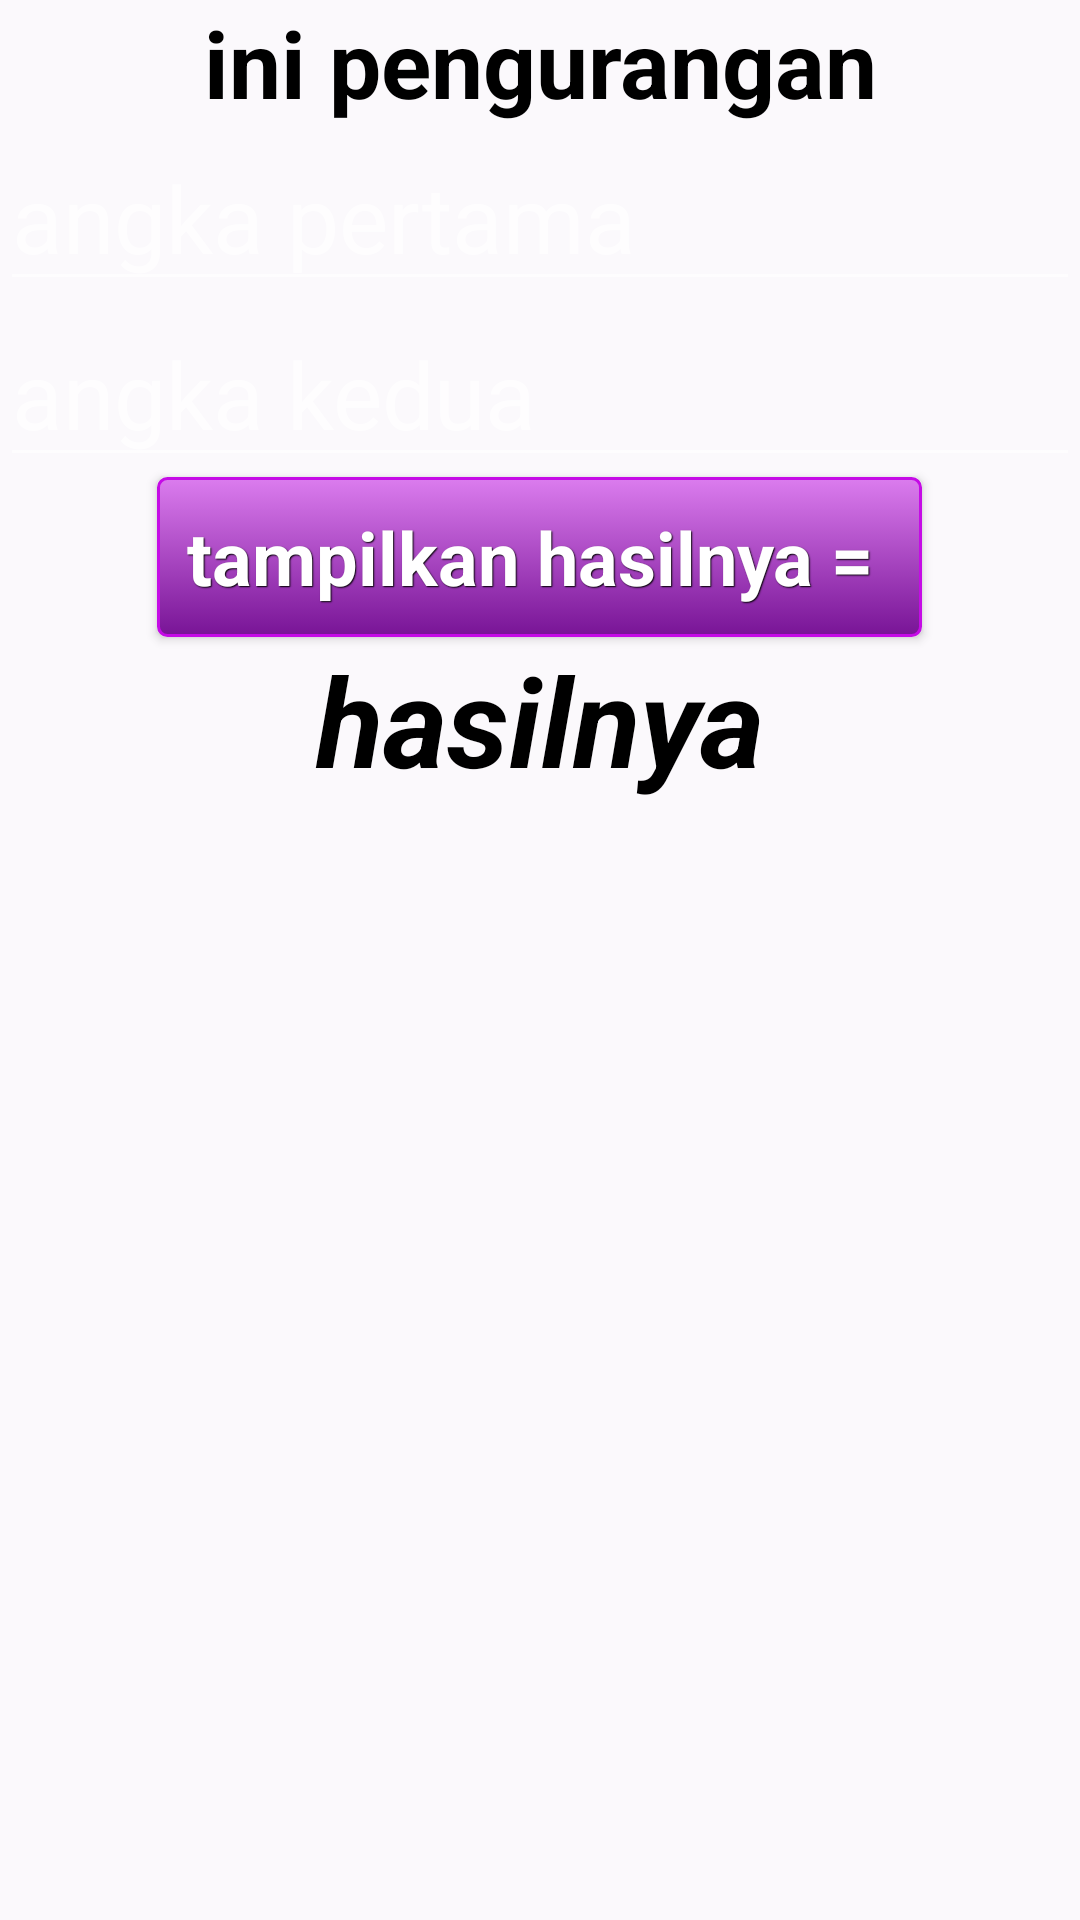

The Android layout XML behind this screen, and the referenced resources:
<!-- AndroidManifest.xml: application theme Theme.AppCompat.NoActionBar -->
<!-- res/layout/activity_kurang.xml -->
<?xml version="1.0" encoding="utf-8"?>
<LinearLayout xmlns:android="http://schemas.android.com/apk/res/android"
    xmlns:app="http://schemas.android.com/apk/res-auto"
    xmlns:tools="http://schemas.android.com/tools"
    android:layout_width="match_parent"
    android:layout_height="match_parent"
    tools:context=".KurangActivity"
    android:orientation="vertical"
    android:background="@color/putih">
    <TextView
        android:layout_width="match_parent"
        android:layout_height="wrap_content"
        android:text="ini pengurangan"
        android:textSize="15pt"
        android:gravity="center"
        android:textColor="@color/hitam"
        android:textStyle="bold"/>
    <EditText
        android:layout_width="match_parent"
        android:layout_height="wrap_content"
        android:textSize="15pt"
        android:id="@+id/angkapertama"
        android:inputType="number"
        android:hint="angka pertama"
        android:textColor="@color/hitam"/>

    <EditText
        android:layout_width="match_parent"
        android:layout_height="wrap_content"
        android:textSize="15pt"
        android:id="@+id/angkakedua"
        android:inputType="number"
        android:hint="angka kedua"
        android:textColor="@color/hitam"/>

    <Button
        android:layout_width="wrap_content"
        android:layout_height="wrap_content"
        android:text="tampilkan hasilnya = "
        android:textSize="12pt"
        android:layout_gravity="center"
        android:id="@+id/tomboljumlah"
        style="@style/btnStyleBiru"/>
    <TextView
        android:id="@+id/texthasil"
        android:layout_width="match_parent"
        android:layout_height="wrap_content"
        android:gravity="center"
        android:text="hasilnya"
        android:textSize="20pt"
        android:textStyle="italic|bold"
        android:textColor="@color/hitam"/>

</LinearLayout>
<!-- resources referenced by this layout -->
<resources>
  <color name="hitam">#000000</color>
  <color name="putih">#FBF9FC</color>
  <style name="btnStyleBiru" parent="@android:style/Widget.Button">
          <item name="android:textSize">15sp</item>
          <item name="android:textStyle">bold</item>
          <item name="android:textColor">#FFFFFF</item>
          <item name="android:gravity">center</item>
          <item name="android:shadowColor">#000000</item>
          <item name="android:shadowDx">1</item>
          <item name="android:shadowDy">1</item>
          <item name="android:shadowRadius">0.6</item>
          <item name="android:background">@drawable/button1</item>
          <item name="android:padding">10dip</item>
      </style>
  <!-- drawable button1 (drawable) -->
  <?xml version="1.0" encoding="utf-8"?>
  <selector xmlns:android="http://schemas.android.com/apk/res/android" >
      <item android:state_pressed="true" >
          <shape android:shape="rectangle"  >
              <corners android:radius="3dip" />
              <stroke android:width="1dip" android:color="#DB0BD1" />
              <gradient  android:angle="-90"  android:startColor="#603568" android:endColor="#E62FFA"  />
          </shape>
      </item>
      <item android:state_focused="true">
          <shape android:shape="rectangle"  >
              <corners android:radius="3dip" />
              <stroke android:width="1dip" android:color="#C212D6" />
              <solid  android:color="#9313B6"/>
          </shape>
      </item>
      <item >
          <shape android:shape="rectangle"  >
              <corners android:radius="3dip" />
              <stroke android:width="1dip" android:color="#C50BE6" />
              <gradient  android:angle="-90"  android:startColor="#DB7CEE" android:endColor="#781496" />
          </shape>
      </item>
  </selector>
</resources>
